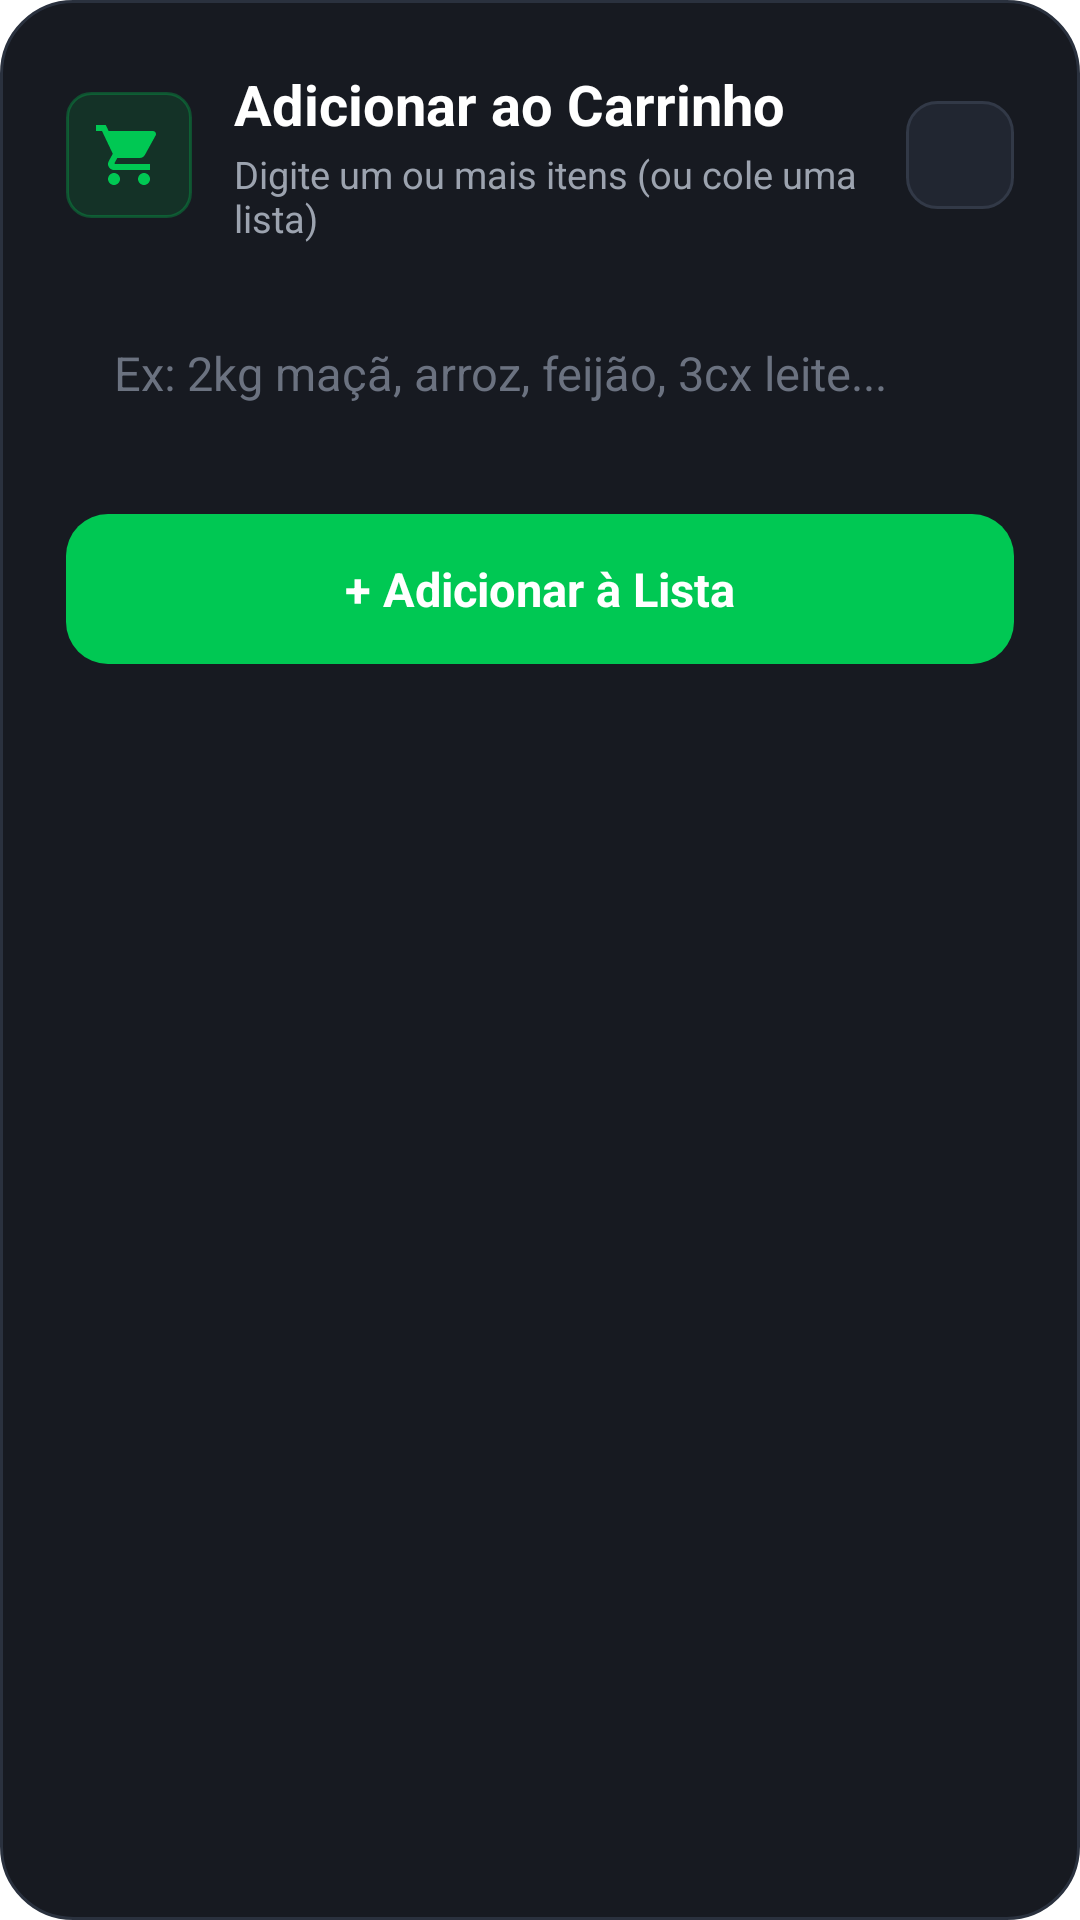

This screen was rendered from an Android layout file. Write that file and the resources it references.
<!-- AndroidManifest.xml: activity theme Theme.TransparentDialog -->
<!-- res/layout/activity_quick_add.xml -->
<?xml version="1.0" encoding="utf-8"?>
<LinearLayout xmlns:android="http://schemas.android.com/apk/res/android"
    android:layout_width="match_parent"
    android:layout_height="wrap_content"
    android:orientation="vertical"
    android:background="@drawable/dialog_card_bg"
    android:padding="22dp"
    android:layout_gravity="center">

    
    <LinearLayout
        android:layout_width="match_parent"
        android:layout_height="wrap_content"
        android:orientation="horizontal"
        android:gravity="center_vertical">

        <ImageView
            android:layout_width="42dp"
            android:layout_height="42dp"
            android:background="@drawable/badge_quantity_bg"
            android:padding="9dp"
            android:src="@drawable/ic_shopping_cart"
            android:contentDescription="Carrinho" />

        <LinearLayout
            android:layout_width="0dp"
            android:layout_height="wrap_content"
            android:layout_weight="1"
            android:layout_marginStart="14dp"
            android:orientation="vertical">

            <TextView
                android:layout_width="wrap_content"
                android:layout_height="wrap_content"
                android:text="Adicionar ao Carrinho"
                android:textColor="#FFFFFF"
                android:textSize="18.5sp"
                android:textStyle="bold" />

            <TextView
                android:layout_width="wrap_content"
                android:layout_height="wrap_content"
                android:layout_marginTop="2dp"
                android:text="Digite um ou mais itens (ou cole uma lista)"
                android:textColor="#9CA3AF"
                android:textSize="12.5sp" />
        </LinearLayout>

        <ImageView
            android:id="@+id/quick_add_btn_close"
            android:layout_width="36dp"
            android:layout_height="36dp"
            android:padding="8dp"
            android:background="@drawable/chip_suggestion_bg"
            android:src="@drawable/ic_close"
            android:tint="#9CA3AF"
            android:clickable="true"
            android:focusable="true"
            android:contentDescription="Fechar" />

    </LinearLayout>

    
    <LinearLayout
        android:id="@+id/quick_add_feedback_layout"
        android:layout_width="match_parent"
        android:layout_height="wrap_content"
        android:layout_marginTop="14dp"
        android:background="@drawable/feedback_banner_bg"
        android:orientation="horizontal"
        android:gravity="center_vertical"
        android:paddingStart="12dp"
        android:paddingEnd="12dp"
        android:paddingTop="8dp"
        android:paddingBottom="8dp"
        android:visibility="gone">

        <ImageView
            android:layout_width="18dp"
            android:layout_height="18dp"
            android:src="@drawable/ic_check_circle"
            android:tint="#00C853"
            android:contentDescription="Sucesso" />

        <TextView
            android:id="@+id/quick_add_feedback_text"
            android:layout_width="0dp"
            android:layout_height="wrap_content"
            android:layout_weight="1"
            android:layout_marginStart="8dp"
            android:text="Item adicionado com sucesso!"
            android:textColor="#69F0AE"
            android:textSize="13sp"
            android:textStyle="bold" />

    </LinearLayout>

    
    <EditText
        android:id="@+id/quick_add_input"
        android:layout_width="match_parent"
        android:layout_height="wrap_content"
        android:minHeight="54dp"
        android:maxHeight="120dp"
        android:layout_marginTop="16dp"
        android:background="@drawable/bottom_input_bg_dark"
        android:paddingStart="16dp"
        android:paddingEnd="16dp"
        android:paddingTop="14dp"
        android:paddingBottom="14dp"
        android:textColor="#FFFFFF"
        android:textSize="15.5sp"
        android:textColorHint="#6B7280"
        android:hint="Ex: 2kg maçã, arroz, feijão, 3cx leite..."
        android:inputType="textCapSentences|textMultiLine"
        android:imeOptions="actionSend" />

    
    <TextView
        android:id="@+id/quick_add_btn_save"
        android:layout_width="match_parent"
        android:layout_height="50dp"
        android:layout_marginTop="20dp"
        android:background="@drawable/btn_primary_green"
        android:clickable="true"
        android:focusable="true"
        android:gravity="center"
        android:text="+ Adicionar à Lista"
        android:textColor="#FFFFFF"
        android:textSize="15.5sp"
        android:textStyle="bold" />

</LinearLayout>
<!-- resources referenced by this layout -->
<resources>
  <!-- drawable badge_quantity_bg (drawable) -->
  <?xml version="1.0" encoding="utf-8"?>
  <shape xmlns:android="http://schemas.android.com/apk/res/android"
      android:shape="rectangle">
      <solid android:color="#2400C853" />
      <corners android:radius="8dp" />
      <stroke
          android:width="1dp"
          android:color="#4D00C853" />
  </shape>
  <!-- drawable btn_primary_green (drawable) -->
  <?xml version="1.0" encoding="utf-8"?>
  <ripple xmlns:android="http://schemas.android.com/apk/res/android"
      android:color="#40FFFFFF">
      <item>
          <shape android:shape="rectangle">
              <solid android:color="#00C853" />
              <corners android:radius="14dp" />
          </shape>
      </item>
  </ripple>
  <!-- drawable chip_suggestion_bg (drawable) -->
  <?xml version="1.0" encoding="utf-8"?>
  <ripple xmlns:android="http://schemas.android.com/apk/res/android"
      android:color="#2000C853">
      <item>
          <shape android:shape="rectangle">
              <solid android:color="#212631" />
              <corners android:radius="10dp" />
              <stroke
                  android:width="1dp"
                  android:color="#323947" />
          </shape>
      </item>
  </ripple>
  <!-- drawable dialog_card_bg (drawable) -->
  <?xml version="1.0" encoding="utf-8"?>
  <shape xmlns:android="http://schemas.android.com/apk/res/android"
      android:shape="rectangle">
      <solid android:color="#171A21" />
      <corners android:radius="24dp" />
      <stroke
          android:width="1dp"
          android:color="#2A313E" />
  </shape>
  <!-- drawable feedback_banner_bg (drawable) -->
  <?xml version="1.0" encoding="utf-8"?>
  <shape xmlns:android="http://schemas.android.com/apk/res/android"
      android:shape="rectangle">
      <solid android:color="#132B1E" />
      <corners android:radius="10dp" />
      <stroke
          android:width="1dp"
          android:color="#1E5C35" />
  </shape>
  <!-- drawable ic_check_circle (drawable) -->
  <vector xmlns:android="http://schemas.android.com/apk/res/android"
      android:width="24dp"
      android:height="24dp"
      android:viewportWidth="24"
      android:viewportHeight="24">
    <path
        android:fillColor="#00C853"
        android:pathData="M12,2C6.48,2 2,6.48 2,12s4.48,10 10,10 10,-4.48 10,-10S17.52,2 12,2zM10,17l-5,-5 1.41,-1.41L10,14.17l7.59,-7.59L19,8l-9,9z"/>
  </vector>
  <!-- drawable ic_shopping_cart (drawable) -->
  <vector xmlns:android="http://schemas.android.com/apk/res/android"
      android:width="24dp"
      android:height="24dp"
      android:viewportWidth="24"
      android:viewportHeight="24">
    <path
        android:fillColor="#00C853"
        android:pathData="M7,18c-1.1,0 -1.99,0.9 -1.99,2S5.9,22 7,22s2,-0.9 2,-2 -0.9,-2 -2,-2zM1,2v2h2l3.6,7.59 -1.35,2.45c-0.16,0.28 -0.25,0.61 -0.25,0.96 0,1.1 0.9,2 2,2h12v-2H7.42c-0.14,0 -0.25,-0.11 -0.25,-0.25l0.03,-0.12 0.9,-1.63h7.45c0.75,0 1.41,-0.41 1.75,-1.03l3.58,-6.49c0.08,-0.14 0.12,-0.31 0.12,-0.48 0,-0.55 -0.45,-1 -1,-1H5.21l-0.94,-2H1zM17,18c-1.1,0 -1.99,0.9 -1.99,2s0.89,2 1.99,2 2,-0.9 2,-2 -0.9,-2 -2,-2z"/>
  </vector>
  <style name="Theme.TransparentDialog" parent="android:Theme.DeviceDefault.Dialog.NoActionBar">
          <item name="android:windowIsTranslucent">true</item>
          <item name="android:windowBackground">@android:color/transparent</item>
          <item name="android:windowContentOverlay">@null</item>
          <item name="android:windowNoTitle">true</item>
          <item name="android:windowIsFloating">true</item>
          <item name="android:backgroundDimEnabled">true</item>
          <item name="android:windowAnimationStyle">@style/DialogFadeAnimation</item>
      </style>
  <style name="DialogFadeAnimation">
          <item name="android:windowEnterAnimation">@android:anim/fade_in</item>
          <item name="android:windowExitAnimation">@android:anim/fade_out</item>
      </style>
</resources>
